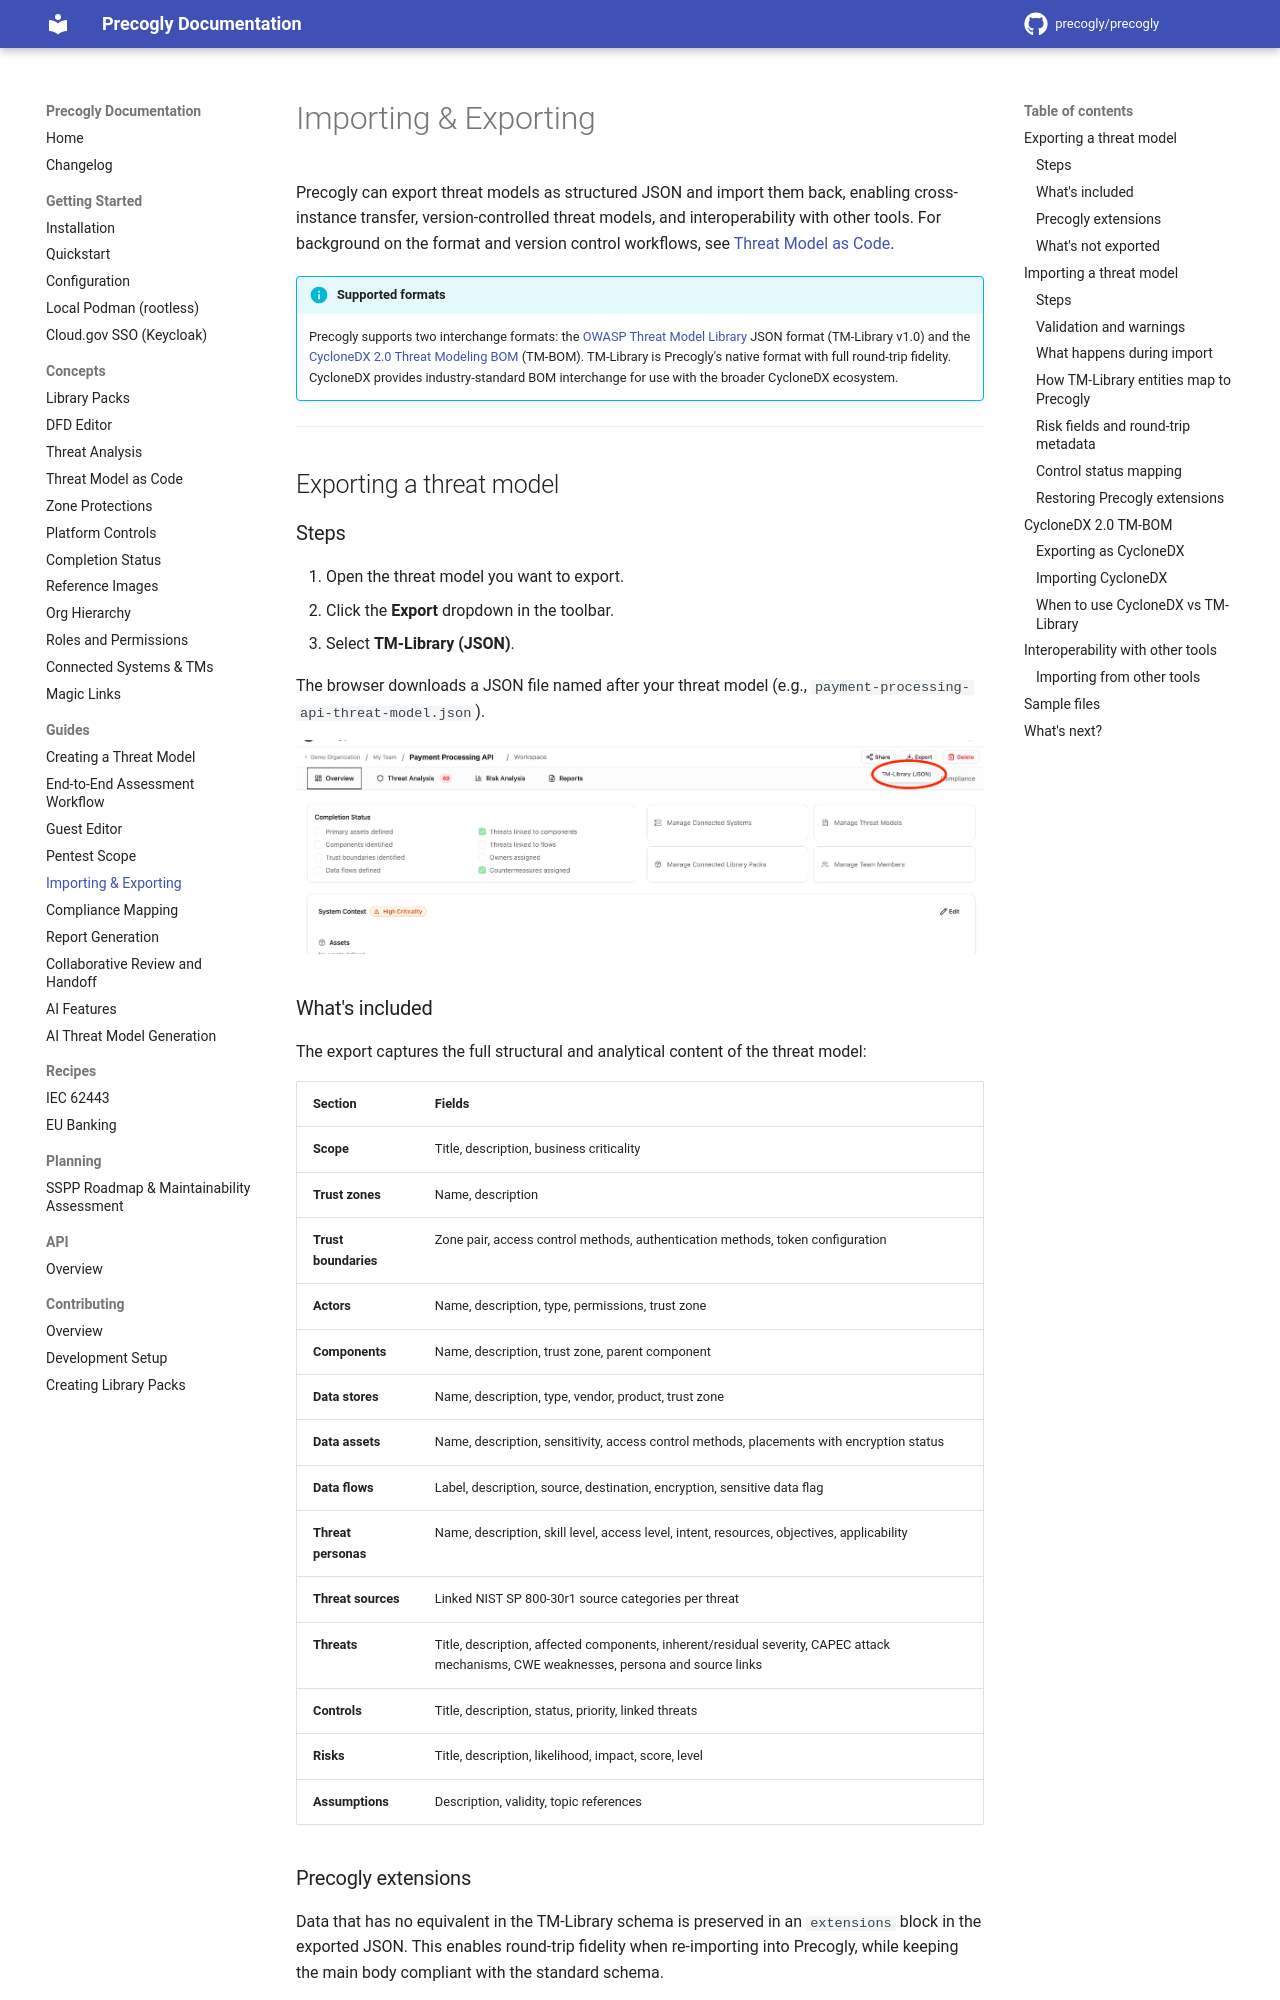

repository: JJediny/precogly · page: guides/importing-exporting/index.html · generator: mkdocs

# Importing & Exporting

Precogly can export threat models as structured JSON and import them back, enabling cross-instance transfer, version-controlled threat models, and interoperability with other tools. For background on the format and version control workflows, see [Threat Model as Code](../concepts/threat-model-as-code.md).

!!! info "Supported formats"
    Precogly supports two interchange formats: the [OWASP Threat Model Library](https://github.com/OWASP/www-project-threat-model-library) JSON format (TM-Library v1.0) and the [CycloneDX 2.0 Threat Modeling BOM](https://cyclonedx.org/) (TM-BOM). TM-Library is Precogly's native format with full round-trip fidelity. CycloneDX provides industry-standard BOM interchange for use with the broader CycloneDX ecosystem.

---

## Exporting a threat model

### Steps

1. Open the threat model you want to export.
2. Click the **Export** dropdown in the toolbar.
3. Select **TM-Library (JSON)**.

The browser downloads a JSON file named after your threat model (e.g., `payment-processing-api-threat-model.json`).

![Export dropdown on the threat model detail page](../assets/images/importing-exporting-export-dropdown.png)

### What's included

The export captures the full structural and analytical content of the threat model:

| Section | Fields |
|---------|--------|
| **Scope** | Title, description, business criticality |
| **Trust zones** | Name, description |
| **Trust boundaries** | Zone pair, access control methods, authentication methods, token configuration |
| **Actors** | Name, description, type, permissions, trust zone |
| **Components** | Name, description, trust zone, parent component |
| **Data stores** | Name, description, type, vendor, product, trust zone |
| **Data assets** | Name, description, sensitivity, access control methods, placements with encryption status |
| **Data flows** | Label, description, source, destination, encryption, sensitive data flag |
| **Threat personas** | Name, description, skill level, access level, intent, resources, objectives, applicability |
| **Threat sources** | Linked NIST SP 800-30r1 source categories per threat |
| **Threats** | Title, description, affected components, inherent/residual severity, CAPEC attack mechanisms, CWE weaknesses, persona and source links |
| **Controls** | Title, description, status, priority, linked threats |
| **Risks** | Title, description, likelihood, impact, score, level |
| **Assumptions** | Description, validity, topic references |
